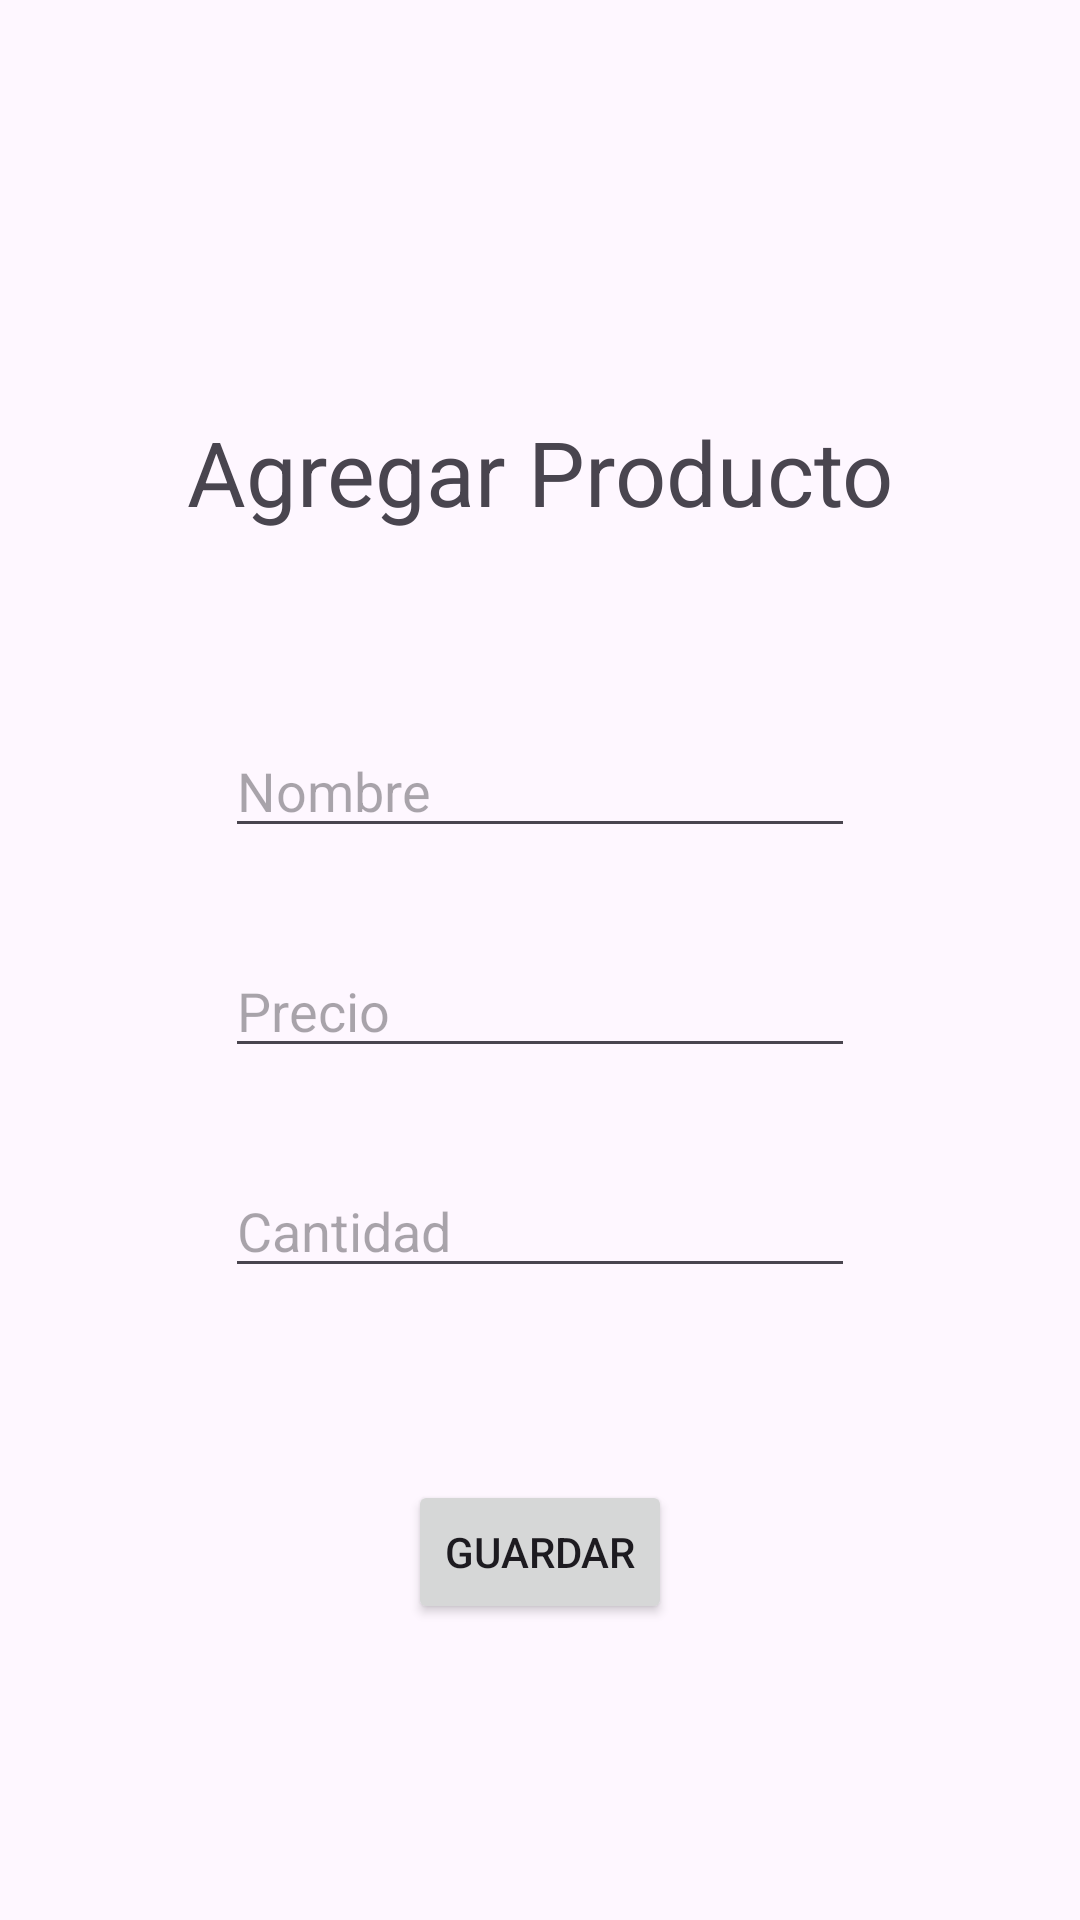

Produce the Android XML layout that renders to this screen, including the resource entries it uses.
<!-- AndroidManifest.xml: application theme Theme.MidProject_orange -->
<!-- res/layout/activity_agregar.xml -->
<?xml version="1.0" encoding="utf-8"?>
<androidx.constraintlayout.widget.ConstraintLayout xmlns:android="http://schemas.android.com/apk/res/android"
    xmlns:app="http://schemas.android.com/apk/res-auto"
    xmlns:tools="http://schemas.android.com/tools"
    android:layout_width="match_parent"
    android:layout_height="match_parent"
    tools:context=".Agregar">

    <androidx.constraintlayout.widget.ConstraintLayout
        android:id="@+id/elementsLayoutContainer"
        android:layout_width="match_parent"
        android:layout_height="wrap_content"
        app:layout_constraintBottom_toBottomOf="parent"
        app:layout_constraintEnd_toEndOf="parent"
        app:layout_constraintHorizontal_bias="0.5"
        app:layout_constraintStart_toStartOf="parent"
        app:layout_constraintTop_toTopOf="parent"
        app:layout_constraintVertical_bias="0.5">

        <EditText
            android:id="@+id/txtNombre"
            android:layout_width="wrap_content"
            android:layout_height="wrap_content"
            android:layout_marginTop="64dp"
            android:ems="10"
            android:hint="Nombre"
            android:inputType="text"
            app:layout_constraintEnd_toEndOf="parent"
            app:layout_constraintHorizontal_bias="0.5"
            app:layout_constraintStart_toStartOf="parent"
            app:layout_constraintTop_toBottomOf="@+id/txtAddProductTitle" />

        <EditText
            android:id="@+id/txtPrecio"
            android:layout_width="wrap_content"
            android:layout_height="wrap_content"
            android:layout_marginTop="32dp"
            android:ems="10"
            android:hint="Precio"
            android:inputType="numberDecimal"
            app:layout_constraintEnd_toEndOf="parent"
            app:layout_constraintHorizontal_bias="0.5"
            app:layout_constraintStart_toStartOf="parent"
            app:layout_constraintTop_toBottomOf="@+id/txtNombre" />

        <EditText
            android:id="@+id/txtCantidad"
            android:layout_width="wrap_content"
            android:layout_height="wrap_content"
            android:layout_marginTop="32dp"
            android:ems="10"
            android:hint="Cantidad"
            android:inputType="number"
            app:layout_constraintEnd_toEndOf="parent"
            app:layout_constraintHorizontal_bias="0.5"
            app:layout_constraintStart_toStartOf="parent"
            app:layout_constraintTop_toBottomOf="@+id/txtPrecio" />

        <Button
            android:id="@+id/btnGuardar"
            android:layout_width="wrap_content"
            android:layout_height="wrap_content"
            android:layout_marginTop="64dp"
            android:text="Guardar"
            app:layout_constraintBottom_toBottomOf="parent"
            app:layout_constraintEnd_toEndOf="parent"
            app:layout_constraintHorizontal_bias="0.5"
            app:layout_constraintStart_toStartOf="parent"
            app:layout_constraintTop_toBottomOf="@+id/txtCantidad" />

        <TextView
            android:id="@+id/txtAddProductTitle"
            android:layout_width="wrap_content"
            android:layout_height="wrap_content"
            android:layout_marginTop="38dp"
            android:text="Agregar Producto"
            android:textSize="30sp"
            app:layout_constraintEnd_toEndOf="parent"
            app:layout_constraintHorizontal_bias="0.5"
            app:layout_constraintStart_toStartOf="parent"
            app:layout_constraintTop_toTopOf="parent" />
    </androidx.constraintlayout.widget.ConstraintLayout>

</androidx.constraintlayout.widget.ConstraintLayout>
<!-- resources referenced by this layout -->
<resources>
  <style name="Theme.MidProject_orange" parent="Base.Theme.MidProject_orange" />
  <style name="Base.Theme.MidProject_orange" parent="Theme.Material3.DayNight.NoActionBar">
          
          
      </style>
</resources>
